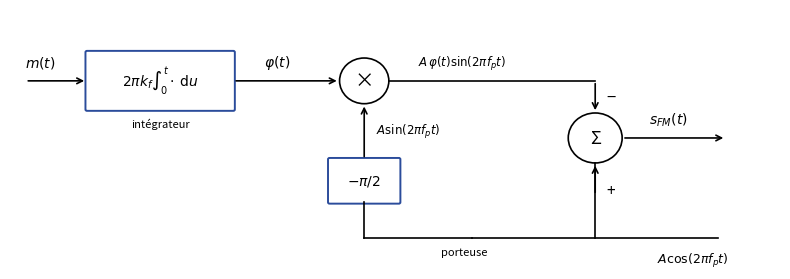

Reproduce this figure in Python.
"""EARF1 ch. 3 — Modulateur d'Armstrong (FM à faible indice).
D'après le support [mod-ana, p. 46], redessinée."""
import matplotlib
matplotlib.use("Agg")
import matplotlib.pyplot as plt
from matplotlib.patches import FancyBboxPatch, Circle
plt.rcParams.update({"font.family": "sans-serif", "font.size": 10, "svg.fonttype": "none"})
B = "#2B4C9B"
fig, a = plt.subplots(figsize=(8, 2.9)); a.set_xlim(0, 10); a.set_ylim(0, 3.6); a.axis("off")
def boite(x, y, w, h, t, fs=10):
    a.add_patch(FancyBboxPatch((x, y), w, h, boxstyle="round,pad=0.02", fc="white", ec=B, lw=1.4))
    a.text(x + w / 2, y + h / 2, t, ha="center", va="center", fontsize=fs)
def f(p, q, **k): a.annotate("", q, p, arrowprops=dict(arrowstyle="->", lw=1.2), **k)
boite(1.0, 2.2, 1.9, 0.8, "$2\\pi k_f\\int_0^t \\cdot\\,\\mathrm{d}u$", 10)
a.text(1.95, 1.95, "intégrateur", ha="center", fontsize=8, style="italic")
a.add_patch(Circle((4.6, 2.6), 0.32, fc="white", ec="black", lw=1.2)); a.text(4.6, 2.6, "×", ha="center", va="center", fontsize=14)
boite(4.15, 0.9, 0.9, 0.6, "$-\\pi/2$")
a.add_patch(Circle((7.6, 1.8), 0.35, fc="white", ec="black", lw=1.2)); a.text(7.6, 1.8, "Σ", ha="center", va="center", fontsize=13)
f((0.2, 2.6), (1.0, 2.6)); a.text(0.2, 2.8, "$m(t)$")
f((2.9, 2.6), (4.28, 2.6)); a.text(3.3, 2.8, "$\\varphi(t)$")
a.plot([6.0, 9.2], [0.4, 0.4], color="black", lw=1.2); a.text(8.4, 0.05, "$A\\cos(2\\pi f_p t)$", fontsize=9)
a.plot([7.6, 7.6], [0.4, 1.45], color="black", lw=1.2); f((7.6, 1.0), (7.6, 1.45)); a.text(7.75, 1.0, "+", fontsize=11)
a.plot([4.6, 4.6], [0.4, 0.9], color="black", lw=1.2); a.plot([4.6, 6.0], [0.4, 0.4], color="black", lw=1.2)
a.text(5.6, 0.15, "porteuse", fontsize=8, style="italic")
f((4.6, 1.5), (4.6, 2.28)); a.text(4.75, 1.85, "$A\\sin(2\\pi f_p t)$", fontsize=8.5)
a.plot([4.92, 7.6], [2.6, 2.6], color="black", lw=1.2); f((7.6, 2.6), (7.6, 2.15)); a.text(7.75, 2.3, "−", fontsize=12)
a.text(5.3, 2.8, "$A\\,\\varphi(t)\\sin(2\\pi f_p t)$", fontsize=8.5)
f((7.95, 1.8), (9.3, 1.8)); a.text(8.3, 2.0, "$s_{FM}(t)$")
fig.tight_layout(); fig.savefig("03-modulateur-armstrong.svg")
